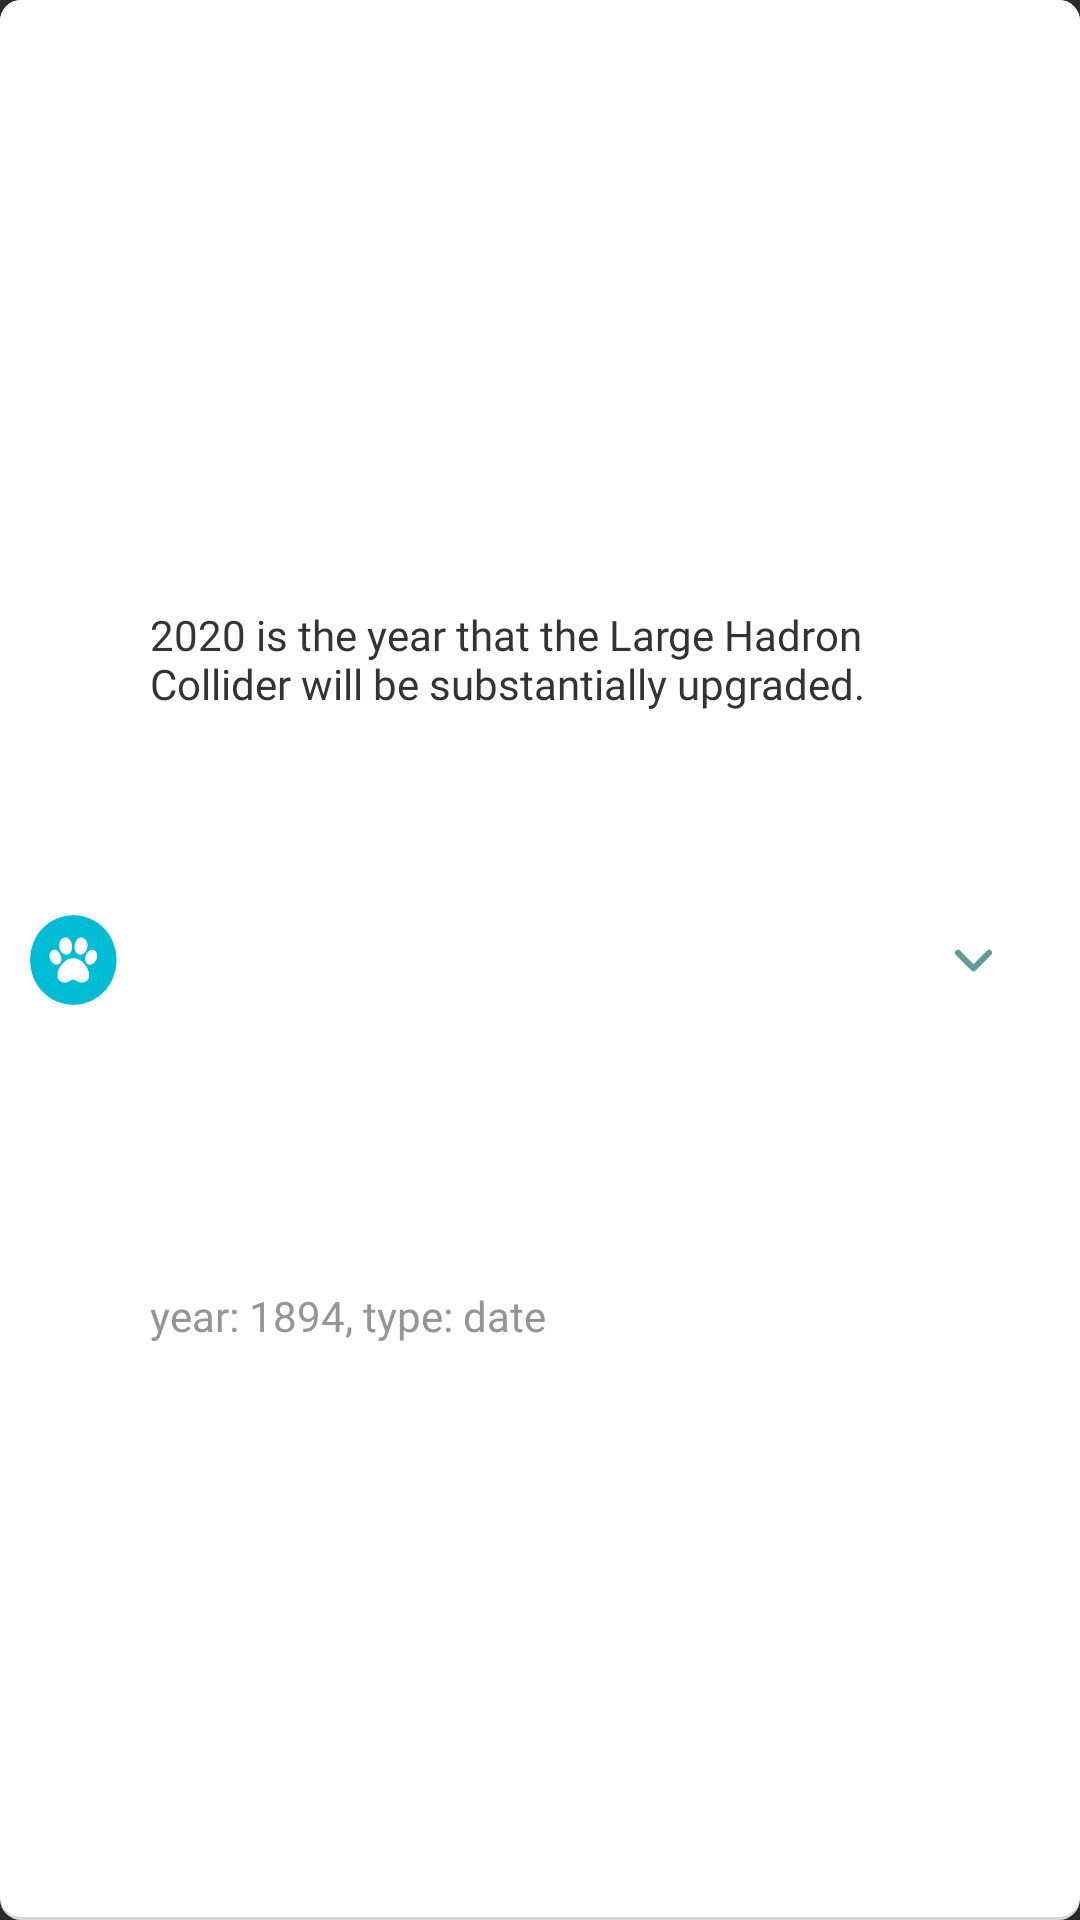

Layout XML and referenced resources for this Android screen:
<!-- AndroidManifest.xml: application theme Theme.Design.NoActionBar -->
<!-- res/layout/card_history.xml -->
<?xml version="1.0" encoding="utf-8"?>
<androidx.constraintlayout.widget.ConstraintLayout xmlns:android="http://schemas.android.com/apk/res/android"
    xmlns:app="http://schemas.android.com/apk/res-auto"
    android:layout_width="match_parent"
    android:layout_height="wrap_content"
    android:background="@drawable/edittext_shadow"
    android:elevation="5dp">

    <ImageView
        android:id="@+id/icon"
        android:layout_width="wrap_content"
        android:layout_height="wrap_content"
        android:layout_marginStart="10dp"
        android:layout_marginTop="10dp"
        android:layout_marginBottom="10dp"
        android:src="@drawable/icon"
        app:layout_constraintBottom_toBottomOf="parent"
        app:layout_constraintStart_toStartOf="parent"
        app:layout_constraintTop_toTopOf="parent" />

    <TextView
        android:id="@+id/fact_list"
        android:layout_width="match_parent"
        android:layout_height="wrap_content"
        android:layout_marginStart="50dp"
        android:layout_marginTop="20dp"
        android:layout_marginEnd="70dp"
        android:autoSizeTextType="uniform"
        android:fontFamily="@font/abeezee_italic"
        android:text="@string/fact_list"
        android:textColor="@color/black"
        app:layout_constraintBottom_toTopOf="@id/int_and_type"
        app:layout_constraintEnd_toStartOf="@id/add_to_favorites"
        app:layout_constraintStart_toEndOf="@id/icon"
        app:layout_constraintTop_toTopOf="parent"
        app:layout_constraintVertical_bias="0" />

    <TextView
        android:id="@+id/int_and_type"
        android:layout_width="wrap_content"
        android:layout_height="wrap_content"
        android:layout_marginTop="10dp"
        android:layout_marginBottom="10dp"
        android:fontFamily="@font/abeezee_italic"
        android:text="@string/int_and_type"
        android:textColor="@color/grey"
        app:layout_constraintBottom_toBottomOf="parent"
        app:layout_constraintStart_toStartOf="@id/fact_list"
        app:layout_constraintTop_toBottomOf="@id/fact_list" />

    <ImageButton
        android:id="@+id/add_to_favorites"
        android:layout_width="wrap_content"
        android:layout_height="wrap_content"
        android:layout_marginStart="10dp"
        android:layout_marginTop="10dp"
        android:layout_marginEnd="10dp"
        android:layout_marginBottom="10dp"
        android:backgroundTint="@color/white"
        android:src="@drawable/arrow"
        app:layout_constraintBottom_toBottomOf="parent"
        app:layout_constraintStart_toEndOf="@id/fact_list"
        app:layout_constraintTop_toTopOf="parent" />

</androidx.constraintlayout.widget.ConstraintLayout>
<!-- resources referenced by this layout -->
<resources>
  <color name="black">#333333</color>
  <color name="grey">#959595</color>
  <color name="white">#FFFFFFFF</color>
  <!-- drawable arrow (drawable) -->
  <vector xmlns:android="http://schemas.android.com/apk/res/android"
      android:width="25dp"
      android:height="25dp"
      android:viewportWidth="25"
      android:viewportHeight="25">
    <path
        android:pathData="M17.673,9.914L12.5,15.086L7.328,9.914"
        android:strokeLineJoin="round"
        android:strokeWidth="2"
        android:fillColor="#00000000"
        android:strokeColor="#609B97"
        android:strokeLineCap="round"/>
  </vector>
  <!-- drawable edittext_shadow (drawable) -->
  <?xml version="1.0" encoding="utf-8"?>
  <layer-list xmlns:android="http://schemas.android.com/apk/res/android">
  
  
  <item>
      <shape  android:shape="rectangle">
  
          <solid android:color="#d8d8d8" />
          <corners android:radius="7dp" />
  
      </shape>
  </item>
  
  
  <item android:bottom="3px">
  
      <shape  android:shape="rectangle">
  
          <solid android:color="#FFFFFF" />
          <corners android:radius="7dp" />
  
  
      </shape>
  
  </item>
  
  
  </layer-list>
  <!-- drawable icon: vector/xml drawable (drawable, 2328 chars, omitted) -->
  <string name="fact_list">2020 is the year that the Large Hadron Collider will be substantially upgraded.</string>
  <string name="int_and_type">year: 1894, type: date</string>
</resources>
